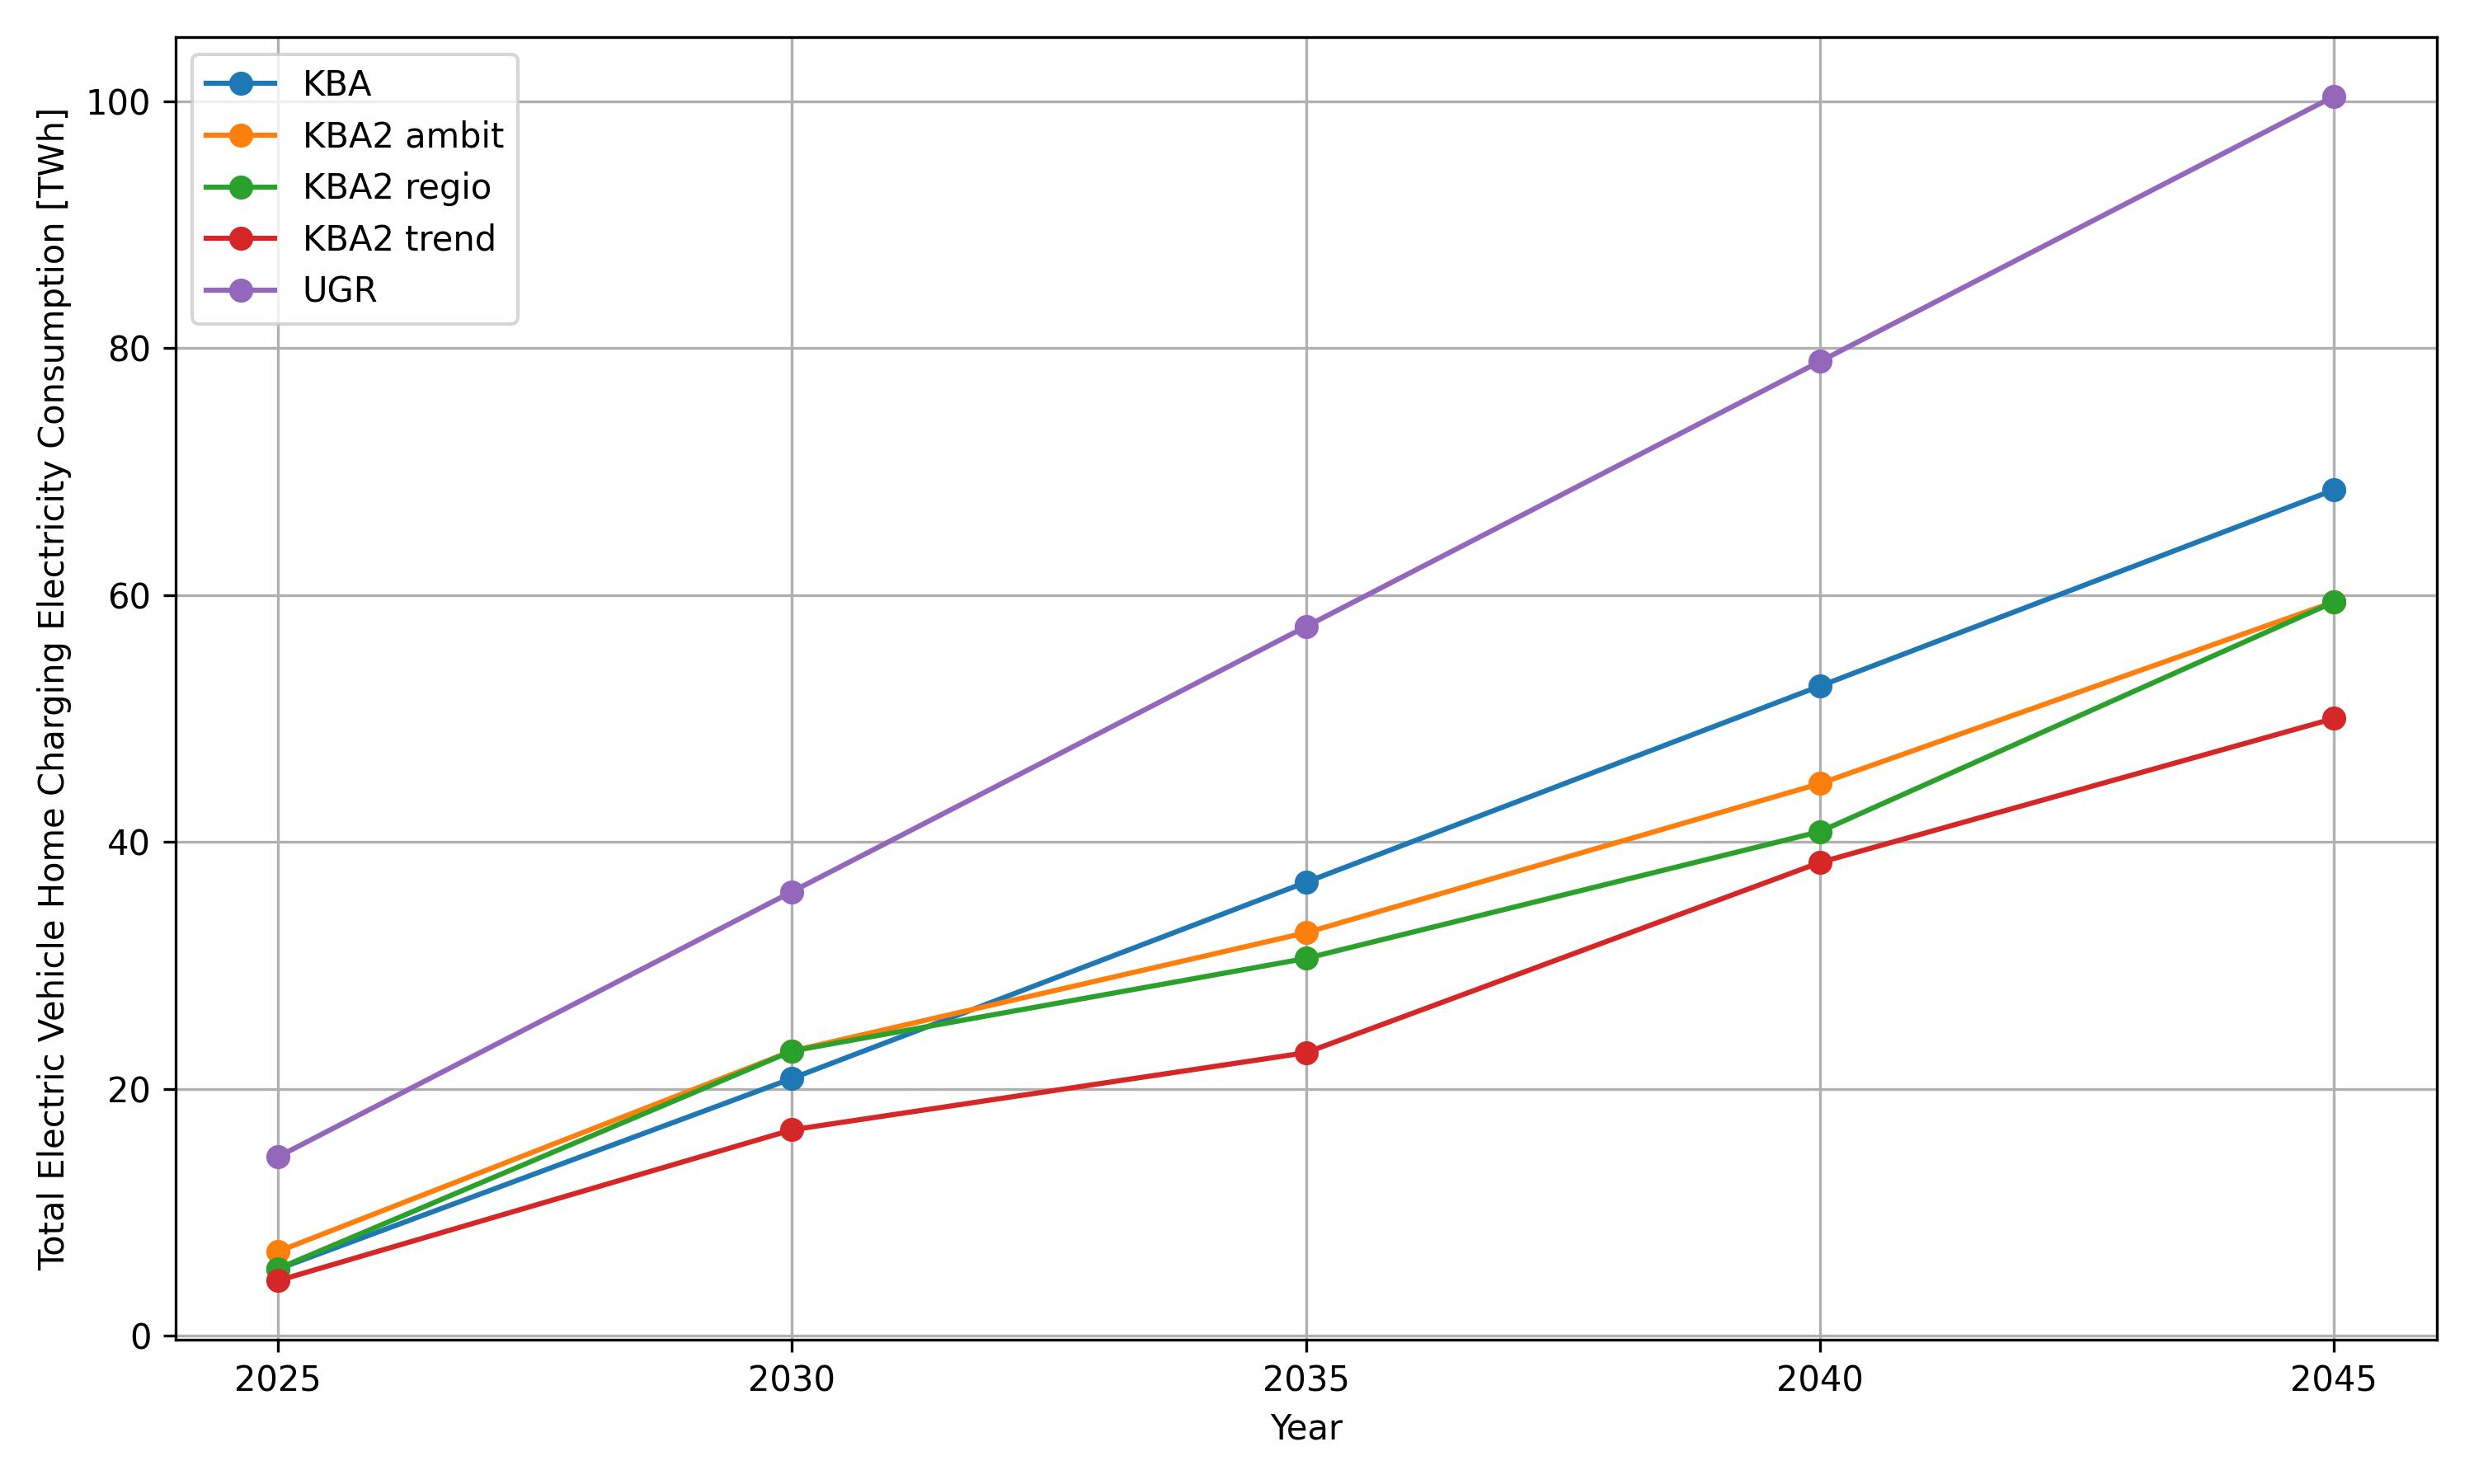

Data behind this chart, as committed beside it:
, year, KBA, KBA2 ambit, KBA2 regio, KBA2 trend, UGR
0, 2025, 5.382, 6.806, 5.417, 4.445, 14.48
1, 2030, 20.83, 23.06, 23.06, 16.67, 35.97
2, 2035, 36.73, 32.64, 30.56, 22.92, 57.45
3, 2040, 52.63, 44.72, 40.84, 38.34, 78.93
4, 2045, 68.53, 59.45, 59.45, 50, 100.4
